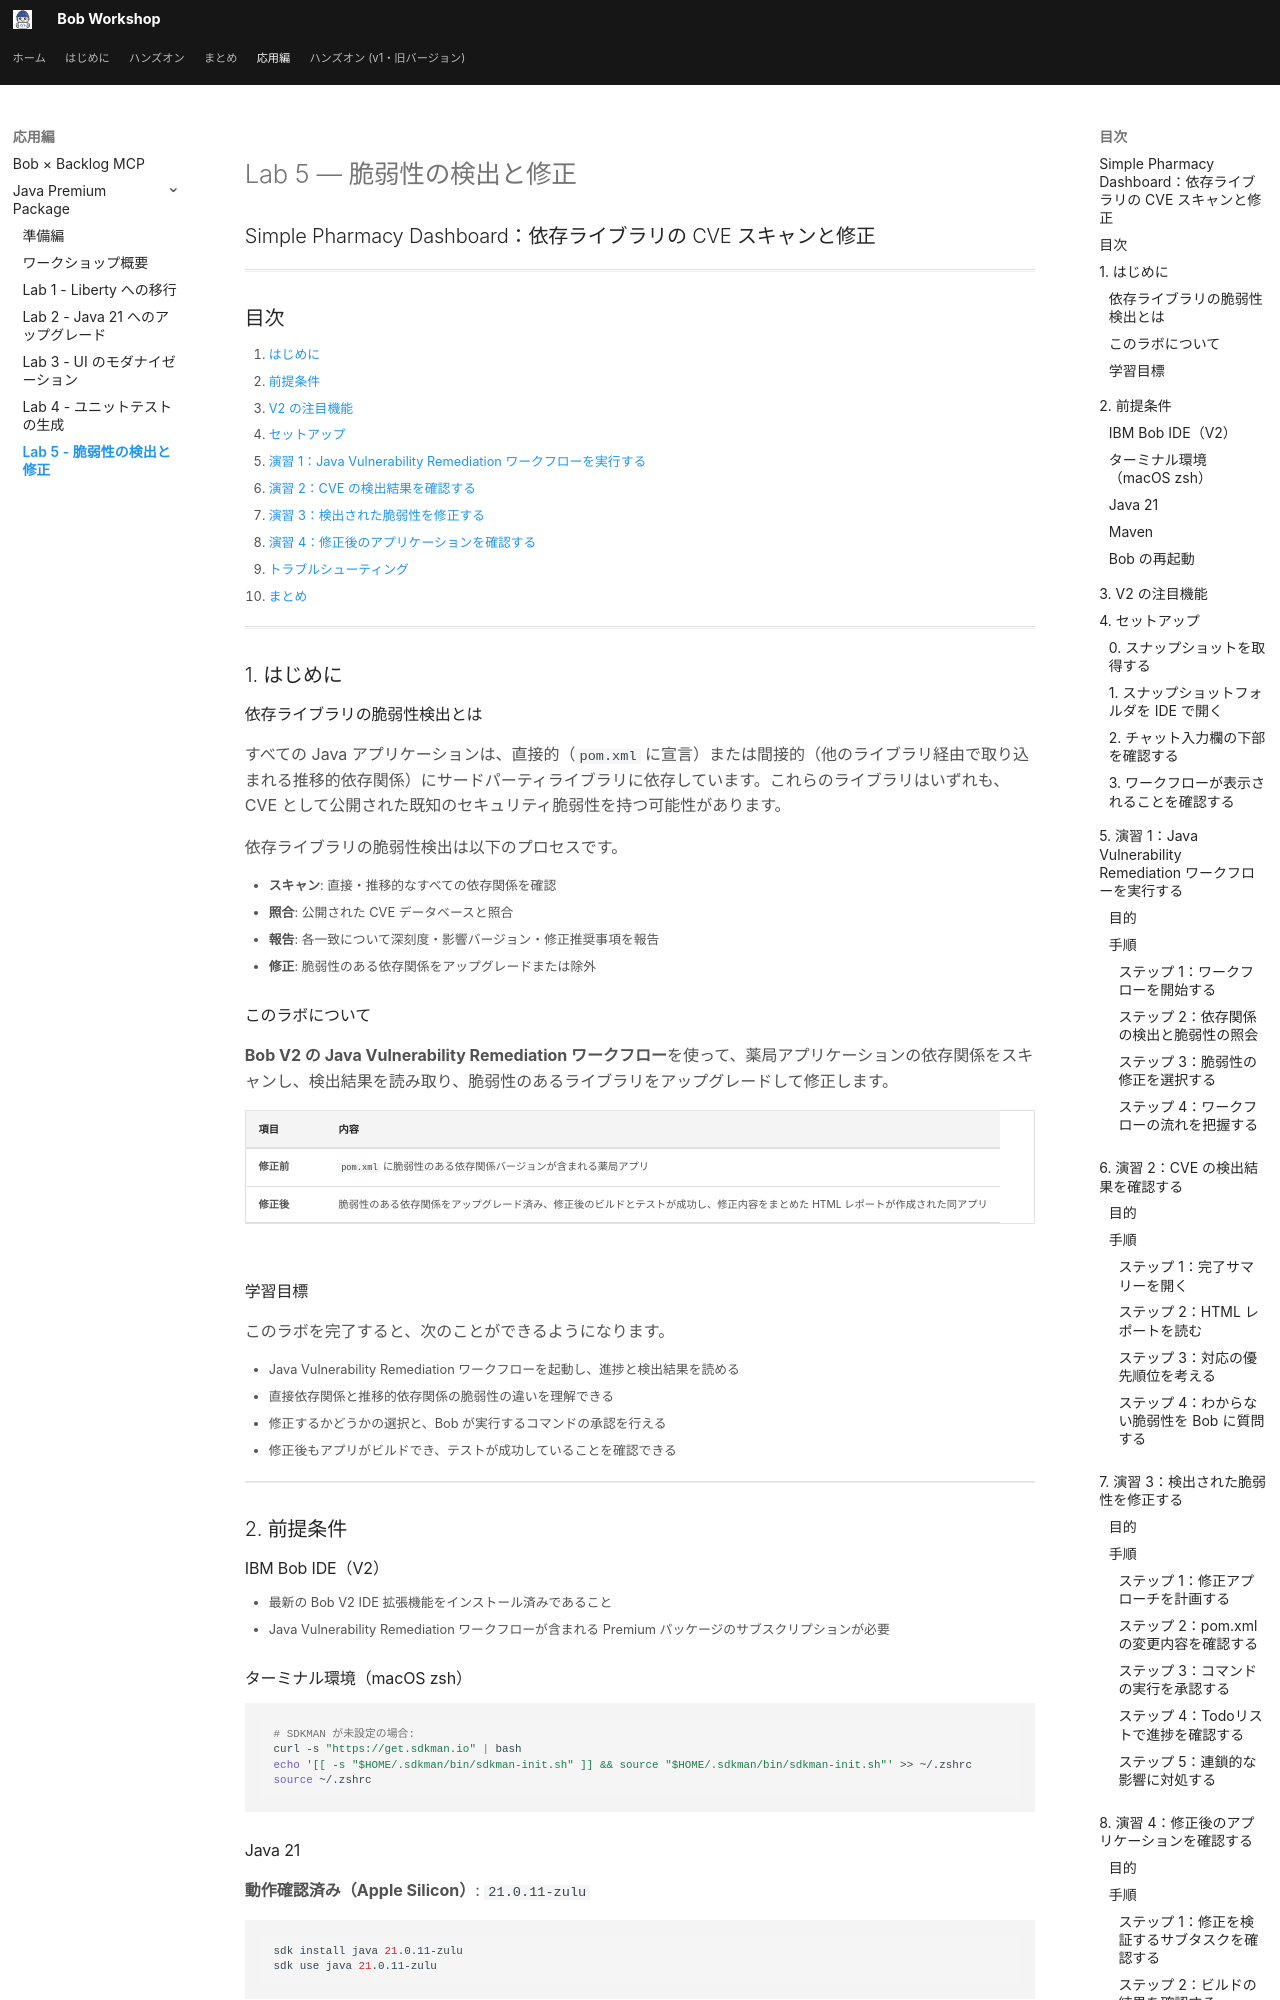

repository: r-nakayamasan/bob-workshop-draft · page: java_premium_lab5/index.html · generator: mkdocs

# Lab 5 — 脆弱性の検出と修正

## Simple Pharmacy Dashboard：依存ライブラリの CVE スキャンと修正

---

## 目次

1. [はじめに](#1-はじめに)
2. [前提条件](#2-前提条件)
3. [V2 の注目機能](#3-v2-の注目機能)
4. [セットアップ](#4-セットアップ)
5. [演習 1：Java Vulnerability Remediation ワークフローを実行する](#5-演習-1java-vulnerability-remediation-ワークフローを実行する)
6. [演習 2：CVE の検出結果を確認する](#6-演習-2cve-の検出結果を確認する)
7. [演習 3：検出された脆弱性を修正する](#7-演習-3検出された脆弱性を修正する)
8. [演習 4：修正後のアプリケーションを確認する](#8-演習-4修正後のアプリケーションを確認する)
9. [トラブルシューティング](#9-トラブルシューティング)
10. [まとめ](#10-まとめ)

---

## 1. はじめに

### 依存ライブラリの脆弱性検出とは

すべての Java アプリケーションは、直接的（`pom.xml` に宣言）または間接的（他のライブラリ経由で取り込まれる推移的依存関係）にサードパーティライブラリに依存しています。これらのライブラリはいずれも、CVE として公開された既知のセキュリティ脆弱性を持つ可能性があります。

依存ライブラリの脆弱性検出は以下のプロセスです。

- **スキャン**: 直接・推移的なすべての依存関係を確認
- **照合**: 公開された CVE データベースと照合
- **報告**: 各一致について深刻度・影響バージョン・修正推奨事項を報告
- **修正**: 脆弱性のある依存関係をアップグレードまたは除外

### このラボについて

**Bob V2 の Java Vulnerability Remediation ワークフロー**を使って、薬局アプリケーションの依存関係をスキャンし、検出結果を読み取り、脆弱性のあるライブラリをアップグレードして修正します。

| 項目 | 内容 |
|------|------|
| **修正前** | `pom.xml` に脆弱性のある依存関係バージョンが含まれる薬局アプリ |
| **修正後** | 脆弱性のある依存関係をアップグレード済み、修正後のビルドとテストが成功し、修正内容をまとめた HTML レポートが作成された同アプリ |

### 学習目標

このラボを完了すると、次のことができるようになります。

- Java Vulnerability Remediation ワークフローを起動し、進捗と検出結果を読める
- 直接依存関係と推移的依存関係の脆弱性の違いを理解できる
- 修正するかどうかの選択と、Bob が実行するコマンドの承認を行える
- 修正後もアプリがビルドでき、テストが成功していることを確認できる

---

## 2. 前提条件

### IBM Bob IDE（V2）

- 最新の Bob V2 IDE 拡張機能をインストール済みであること
- Java Vulnerability Remediation ワークフローが含まれる Premium パッケージのサブスクリプションが必要

### ターミナル環境（macOS zsh）

```bash
# SDKMAN が未設定の場合:
curl -s "https://get.sdkman.io" | bash
echo '[[ -s "$HOME/.sdkman/bin/sdkman-init.sh" ]] && source "$HOME/.sdkman/bin/sdkman-init.sh"' >> ~/.zshrc
source ~/.zshrc
```

### Java 21

**動作確認済み（Apple Silicon）**: `21.0.11-zulu`

```bash
sdk install java 21.0.11-zulu
sdk use java 21.0.11-zulu
```

### Maven

```bash
sdk install maven
```

### Bob の再起動

Maven インストール後に Bob を完全に終了して再起動してください。

!!! note
    このラボはバックエンドのみです。Node.js と npm は不要です。

---
